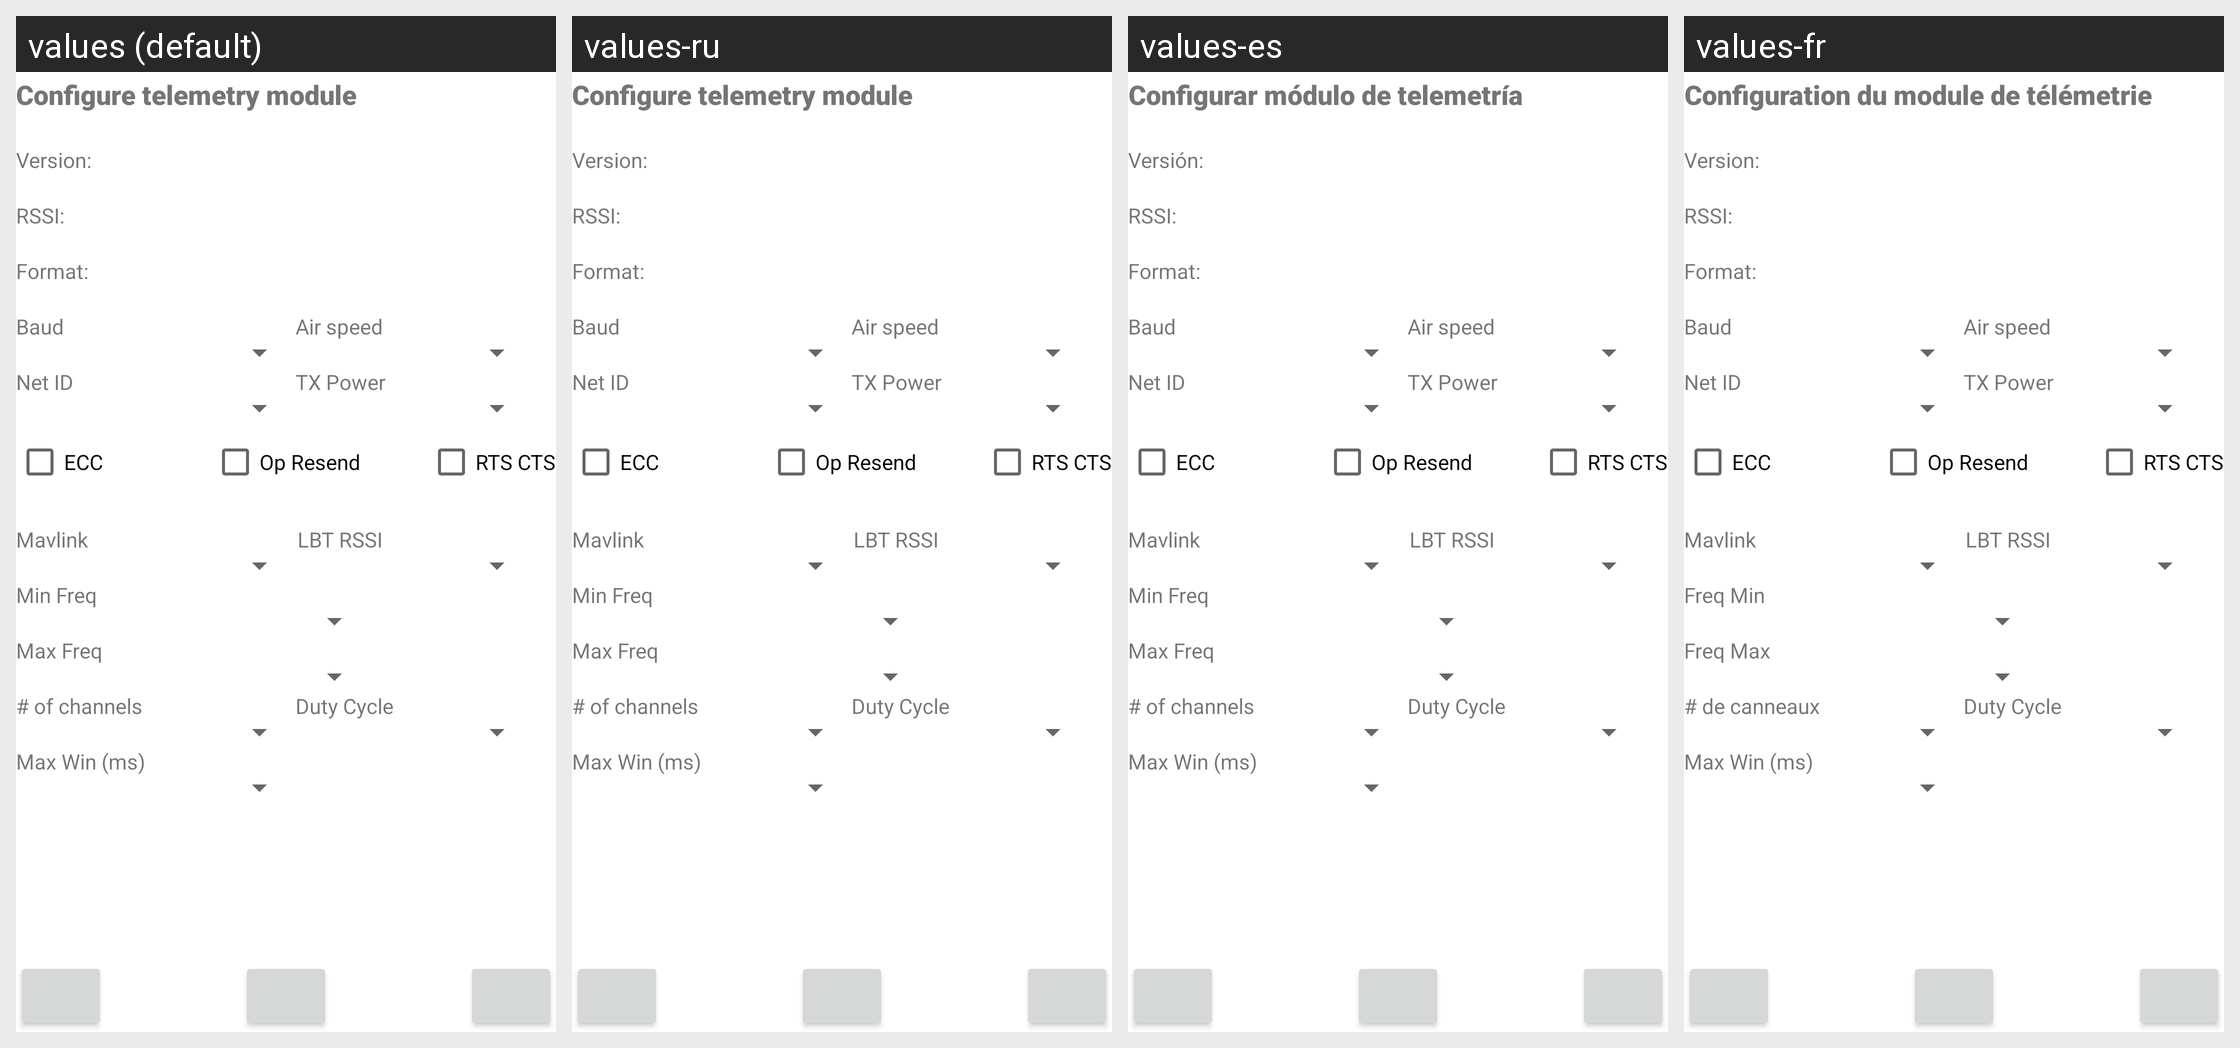

For this localized Android screen grid, give each drawn string resource with its value in every locale shown.
Android screen res/layout/activity_config3_dr.xml rendered under 4 locales, left to right: values (default), values-ru, values-es, values-fr. Device: Nexus 5 (rendered at 1080×1920; each locale shown at half size, 540×960, under a caption strip naming it); theme Theme.motorgimbalconsole.
Other locales in the repository, not shown: values-it, values-nl.
Strings drawn on this screen, with the default value and each locale's value (text and hints the layout hard-codes, and strings that could not be matched under every locale, appear in the picture but are not listed):

configure_telemetry_module
  values: Configure telemetry module
  values-ru: Configure telemetry module
  values-es: Configurar módulo de telemetría
  values-fr: Configuration du module de télémetrie

m3DR_version
  values: Version:
  values-ru: Version:
  values-es: Versión:
  values-fr: Version:

rssi
  values: RSSI:
  values-ru: RSSI:
  values-es: RSSI:
  values-fr: RSSI:

format
  values: Format:
  values-ru: Format:
  values-es: Format:
  values-fr: Format:

baud
  values: Baud
  values-ru: Baud
  values-es: Baud
  values-fr: Baud

air_speed
  values: Air speed
  values-ru: Air speed
  values-es: Air speed
  values-fr: Air speed

net_id
  values: Net ID
  values-ru: Net ID
  values-es: Net ID
  values-fr: Net ID

tx_power
  values: TX Power
  values-ru: TX Power
  values-es: TX Power
  values-fr: TX Power

ecc
  values: ECC
  values-ru: ECC
  values-es: ECC
  values-fr: ECC

op_resend
  values: Op Resend
  values-ru: Op Resend
  values-es: Op Resend
  values-fr: Op Resend

rts_cts
  values: RTS CTS
  values-ru: RTS CTS
  values-es: RTS CTS
  values-fr: RTS CTS

mavlink
  values: Mavlink
  values-ru: Mavlink
  values-es: Mavlink
  values-fr: Mavlink

lbt_rssi
  values: LBT RSSI
  values-ru: LBT RSSI
  values-es: LBT RSSI
  values-fr: LBT RSSI

min_freq
  values: Min Freq
  values-ru: Min Freq
  values-es: Min Freq
  values-fr: Freq Min

max_freq
  values: Max Freq
  values-ru: Max Freq
  values-es: Max Freq
  values-fr: Freq Max

nbr_of_channels
  values: # of channels
  values-ru: # of channels
  values-es: # of channels
  values-fr: # de canneaux

duty_cycle
  values: Duty Cycle
  values-ru: Duty Cycle
  values-es: Duty Cycle
  values-fr: Duty Cycle

max_win_ms
  values: Max Win (ms)
  values-ru: Max Win (ms)
  values-es: Max Win (ms)
  values-fr: Max Win (ms)
